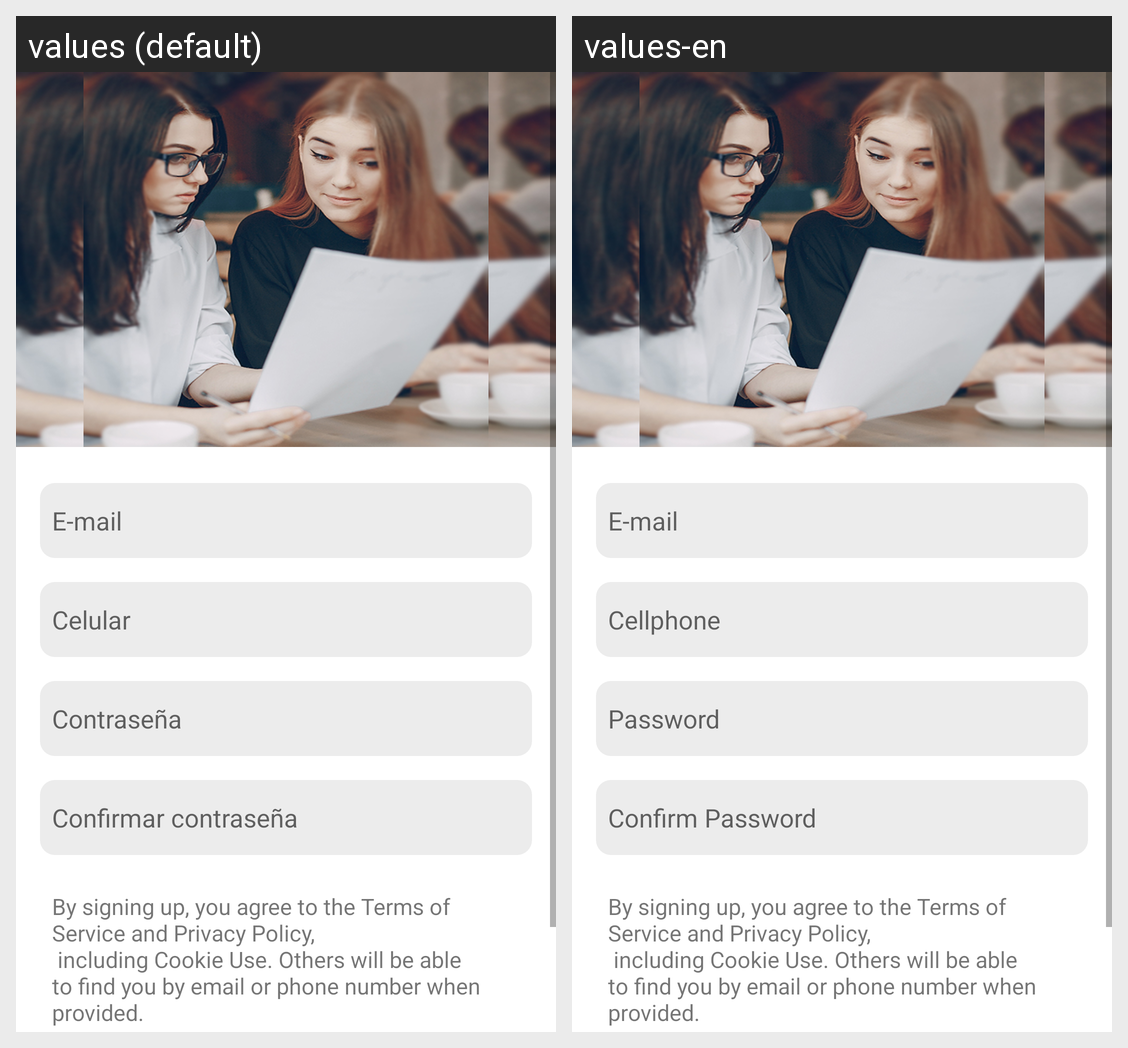

Locale-by-locale string values for the Android screen shown in this grid:
Android screen res/layout/activity_create_user.xml rendered under 2 locales, left to right: values (default), values-en. Device: Nexus 5 (rendered at 1080×1920; each locale shown at half size, 540×960, under a caption strip naming it); theme AppTheme.
Strings drawn on this screen, with the default value and each locale's value (text and hints the layout hard-codes, and strings that could not be matched under every locale, appear in the picture but are not listed):

title_login_email
  values: E-mail
  values-en: E-mail

title_cellphone_number
  values: Celular
  values-en: Cellphone

title_login_password
  values: Contraseña
  values-en: Password

title_confirm_password
  values: Confirmar contraseña
  values-en: Confirm Password

title_terms
  values: By signing up, you agree to the Terms of Service and Privacy Policy,
       including Cookie Use. Others will be able to find you by email or phone number when provided.
      
  values-en: By signing up, you agree to the Terms of Service and Privacy Policy,
       including Cookie Use. Others will be able to find you by email or phone number when provided.
